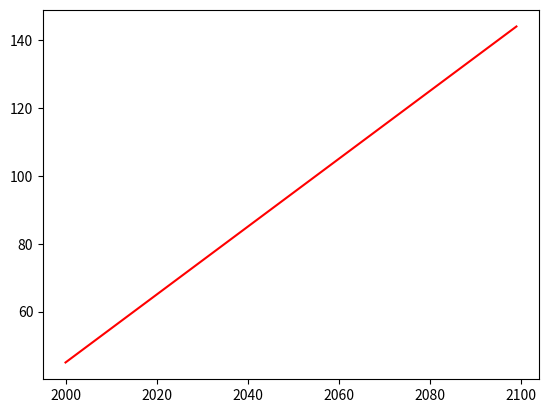

This chart was generated by the following Python code:
import numpy as np
import matplotlib.pyplot as plt

## Generating years and weights 

years = [2000 + x for x in range(100)]
weights =[45 + x for x in range(100)]

print(years,weights)

plt.plot(years,weights, c="r")
plt.show()